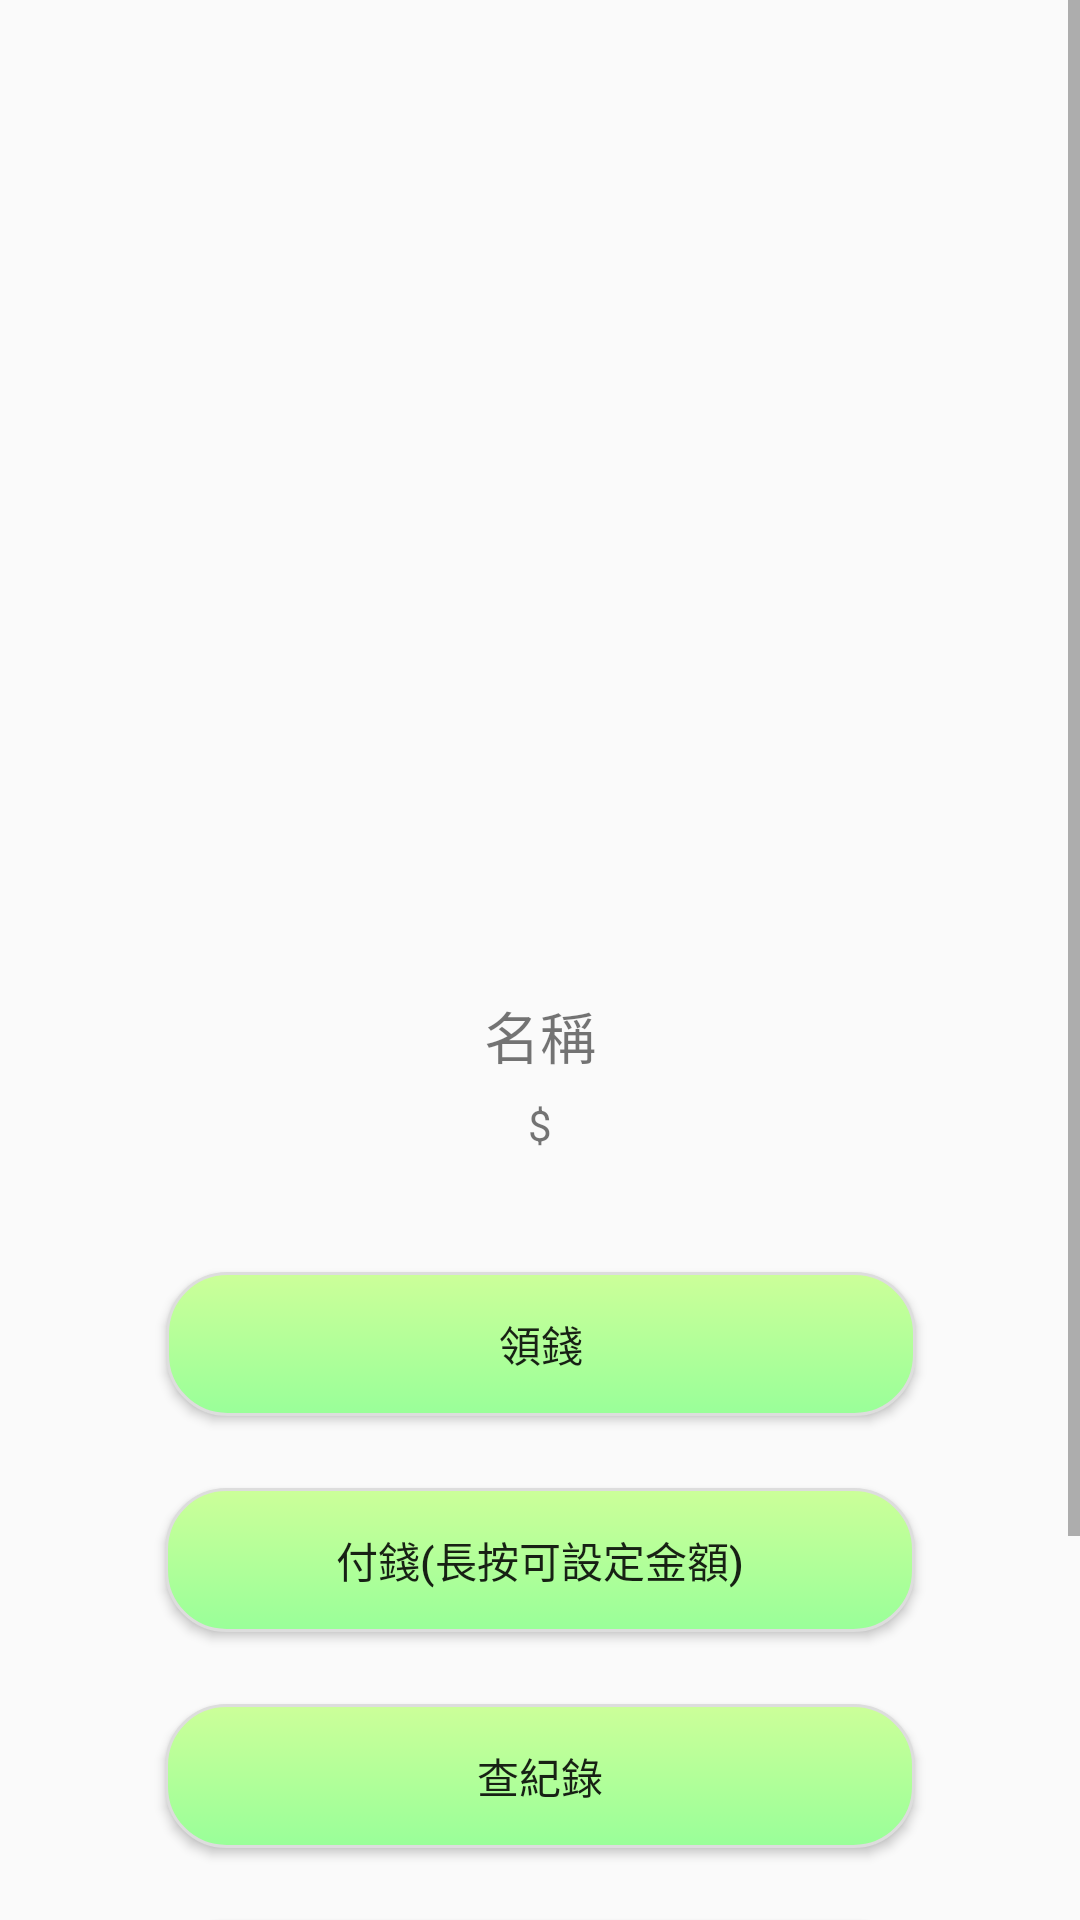

Produce the Android XML layout that renders to this screen, including the resource entries it uses.
<!-- AndroidManifest.xml: application theme AppTheme.NoActionBar -->
<!-- res/layout/activity_main_page.xml -->
<?xml version="1.0" encoding="utf-8"?>
<androidx.constraintlayout.widget.ConstraintLayout xmlns:android="http://schemas.android.com/apk/res/android"
    xmlns:app="http://schemas.android.com/apk/res-auto"
    xmlns:tools="http://schemas.android.com/tools"
    android:id="@+id/main_page_class"
    android:layout_width="match_parent"
    android:layout_height="match_parent"
    tools:context=".main_page">

    <ScrollView
        android:id="@+id/scrollView2"
        android:layout_width="match_parent"
        android:layout_height="0dp"
        app:layout_constraintBottom_toBottomOf="parent"
        app:layout_constraintTop_toTopOf="parent"
        tools:layout_editor_absoluteX="44dp">

        <androidx.constraintlayout.widget.ConstraintLayout
            android:id="@+id/main_page_scroll"
            android:layout_width="match_parent"
            android:layout_height="1000dp"
            android:minHeight="800dp">

            <ImageView
                android:id="@+id/user_picture"
                android:layout_width="250dp"
                android:layout_height="250dp"
                android:layout_marginTop="60dp"
                android:scaleType="centerCrop"
                app:layout_constraintEnd_toEndOf="parent"
                app:layout_constraintHorizontal_bias="0.5"
                app:layout_constraintStart_toStartOf="parent"
                app:layout_constraintTop_toTopOf="parent"
                tools:srcCompat="@tools:sample/avatars" />

            <TextView
                android:id="@+id/user_name"
                android:layout_width="wrap_content"
                android:layout_height="30dp"
                android:layout_marginTop="20dp"
                android:gravity="center"
                android:text="名稱"
                android:textSize="9pt"
                app:layout_constraintEnd_toEndOf="parent"
                app:layout_constraintHorizontal_bias="0.5"
                app:layout_constraintStart_toStartOf="parent"
                app:layout_constraintTop_toBottomOf="@+id/user_picture" />

            <TextView
                android:id="@+id/user_cash"
                android:layout_width="wrap_content"
                android:layout_height="30dp"
                android:gravity="center"
                android:text="$"
                app:layout_constraintEnd_toEndOf="parent"
                app:layout_constraintHorizontal_bias="0.5"
                app:layout_constraintStart_toStartOf="parent"
                app:layout_constraintTop_toBottomOf="@+id/user_name" />

            <Button
                android:id="@+id/user_redcash"
                android:layout_width="250dp"
                android:layout_height="wrap_content"
                android:layout_marginTop="424dp"
                android:background="@drawable/btn_style"
                android:text="領錢"
                app:layout_constraintEnd_toEndOf="parent"
                app:layout_constraintHorizontal_bias="0.503"
                app:layout_constraintStart_toStartOf="parent"
                app:layout_constraintTop_toTopOf="parent" />

            <Button
                android:id="@+id/user_goods"
                android:layout_width="250dp"
                android:layout_height="wrap_content"
                android:layout_marginTop="24dp"
                android:background="@drawable/btn_style"
                android:text="付錢(長按可設定金額)"
                app:layout_constraintEnd_toEndOf="parent"
                app:layout_constraintHorizontal_bias="0.5"
                app:layout_constraintStart_toStartOf="parent"
                app:layout_constraintTop_toBottomOf="@+id/user_redcash" />

            <Button
                android:id="@+id/user_record"
                android:layout_width="250dp"
                android:layout_height="wrap_content"
                android:layout_marginTop="24dp"
                android:background="@drawable/btn_style"
                android:text="查紀錄"
                app:layout_constraintEnd_toEndOf="parent"
                app:layout_constraintHorizontal_bias="0.5"
                app:layout_constraintStart_toStartOf="parent"
                app:layout_constraintTop_toBottomOf="@+id/user_goods" />

            <Button
                android:id="@+id/user_logout"
                android:layout_width="120dp"
                android:layout_height="wrap_content"
                android:layout_marginTop="100dp"
                android:background="@drawable/btn_style"
                android:text="登出"
                app:layout_constraintEnd_toEndOf="parent"
                app:layout_constraintHorizontal_bias="0.5"
                app:layout_constraintStart_toStartOf="parent"
                app:layout_constraintTop_toBottomOf="@+id/user_record" />

            <Button
                android:id="@+id/user_event"
                android:layout_width="250dp"
                android:layout_height="wrap_content"
                android:layout_marginTop="24dp"
                android:background="@drawable/btn_style"
                android:text="活動列表"
                app:layout_constraintEnd_toEndOf="@+id/user_record"
                app:layout_constraintHorizontal_bias="0.5"
                app:layout_constraintStart_toStartOf="@+id/user_record"
                app:layout_constraintTop_toBottomOf="@+id/user_record" />
        </androidx.constraintlayout.widget.ConstraintLayout>
    </ScrollView>

</androidx.constraintlayout.widget.ConstraintLayout>
<!-- resources referenced by this layout -->
<resources>
  <!-- drawable btn_style (drawable) -->
  <?xml version="1.0" encoding="utf-8"?>
  <selector xmlns:android="http://schemas.android.com/apk/res/android">
  
      
      <item android:state_pressed="true">
          
          <shape android:shape="rectangle">
              
              <corners android:radius="20dip" />
              
              <stroke android:width="1dip" android:color="#DDDDDD" />
              
              <gradient android:angle="-90" android:startColor="#77FFCC" android:endColor="#33FFAA"  />
          </shape>
      </item>
  
      
      <item android:color="@android:color/black">
          <shape android:shape="rectangle"  >
              <corners android:radius="20dip" />
              <stroke android:width="1dip" android:color="#DDDDDD" />
              <gradient android:angle="-90" android:startColor="#CCFF99" android:endColor="#99FF99"  />
          </shape>
      </item>
  
  </selector>
  <style name="AppTheme.NoActionBar" parent="AppTheme">
          <item name="windowNoTitle">true</item>
          <item name="windowActionBar">false</item>
          <item name="android:windowFullscreen">false</item>
      </style>
  <style name="AppTheme" parent="Theme.AppCompat.Light.DarkActionBar">
          
          <item name="colorPrimary">@color/colorPrimary</item>
          <item name="colorPrimaryDark">@color/colorPrimaryDark</item>
          <item name="colorAccent">@color/colorAccent</item>
      </style>
  <!-- not gathered from this repository: default colours our renderer supplied (Android Studio template values) -->
  <color name="colorPrimary">#FF6200EE</color>
  <color name="colorPrimaryDark">#FF3700B3</color>
  <color name="colorAccent">#FF03DAC5</color>
</resources>
